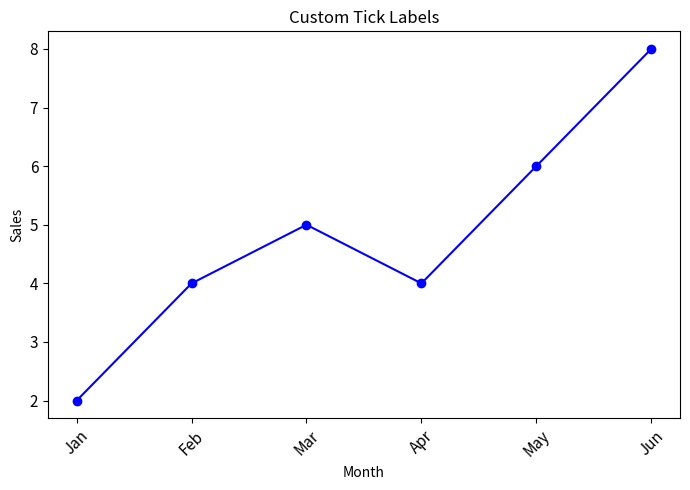

Here is the Python script that generated this plot:
# -------------------------------------------------
# File Name: 05f_labels_tick_custom.py
# Author: Florentino Báez
# Date: Matplotlib
# Description: Custom tick labels (month names, rotation).
# -------------------------------------------------

import matplotlib.pyplot as plt

x = [1, 2, 3, 4, 5, 6]
y = [2, 4, 5, 4, 6, 8]

# =========================================================================
# Tick labels customization
# =========================================================================

plt.figure(figsize=(7, 5))
plt.plot(x, y, "b-o")

# Custom tick labels
months = ["Jan", "Feb", "Mar", "Apr", "May", "Jun"]
plt.xticks(x, months, fontsize=11, rotation=45)  # xticks() replaces numeric tick positions with custom labels
plt.yticks(fontsize=11)

plt.title("Custom Tick Labels")
plt.xlabel("Month")
plt.ylabel("Sales")
plt.tight_layout()
plt.show()
